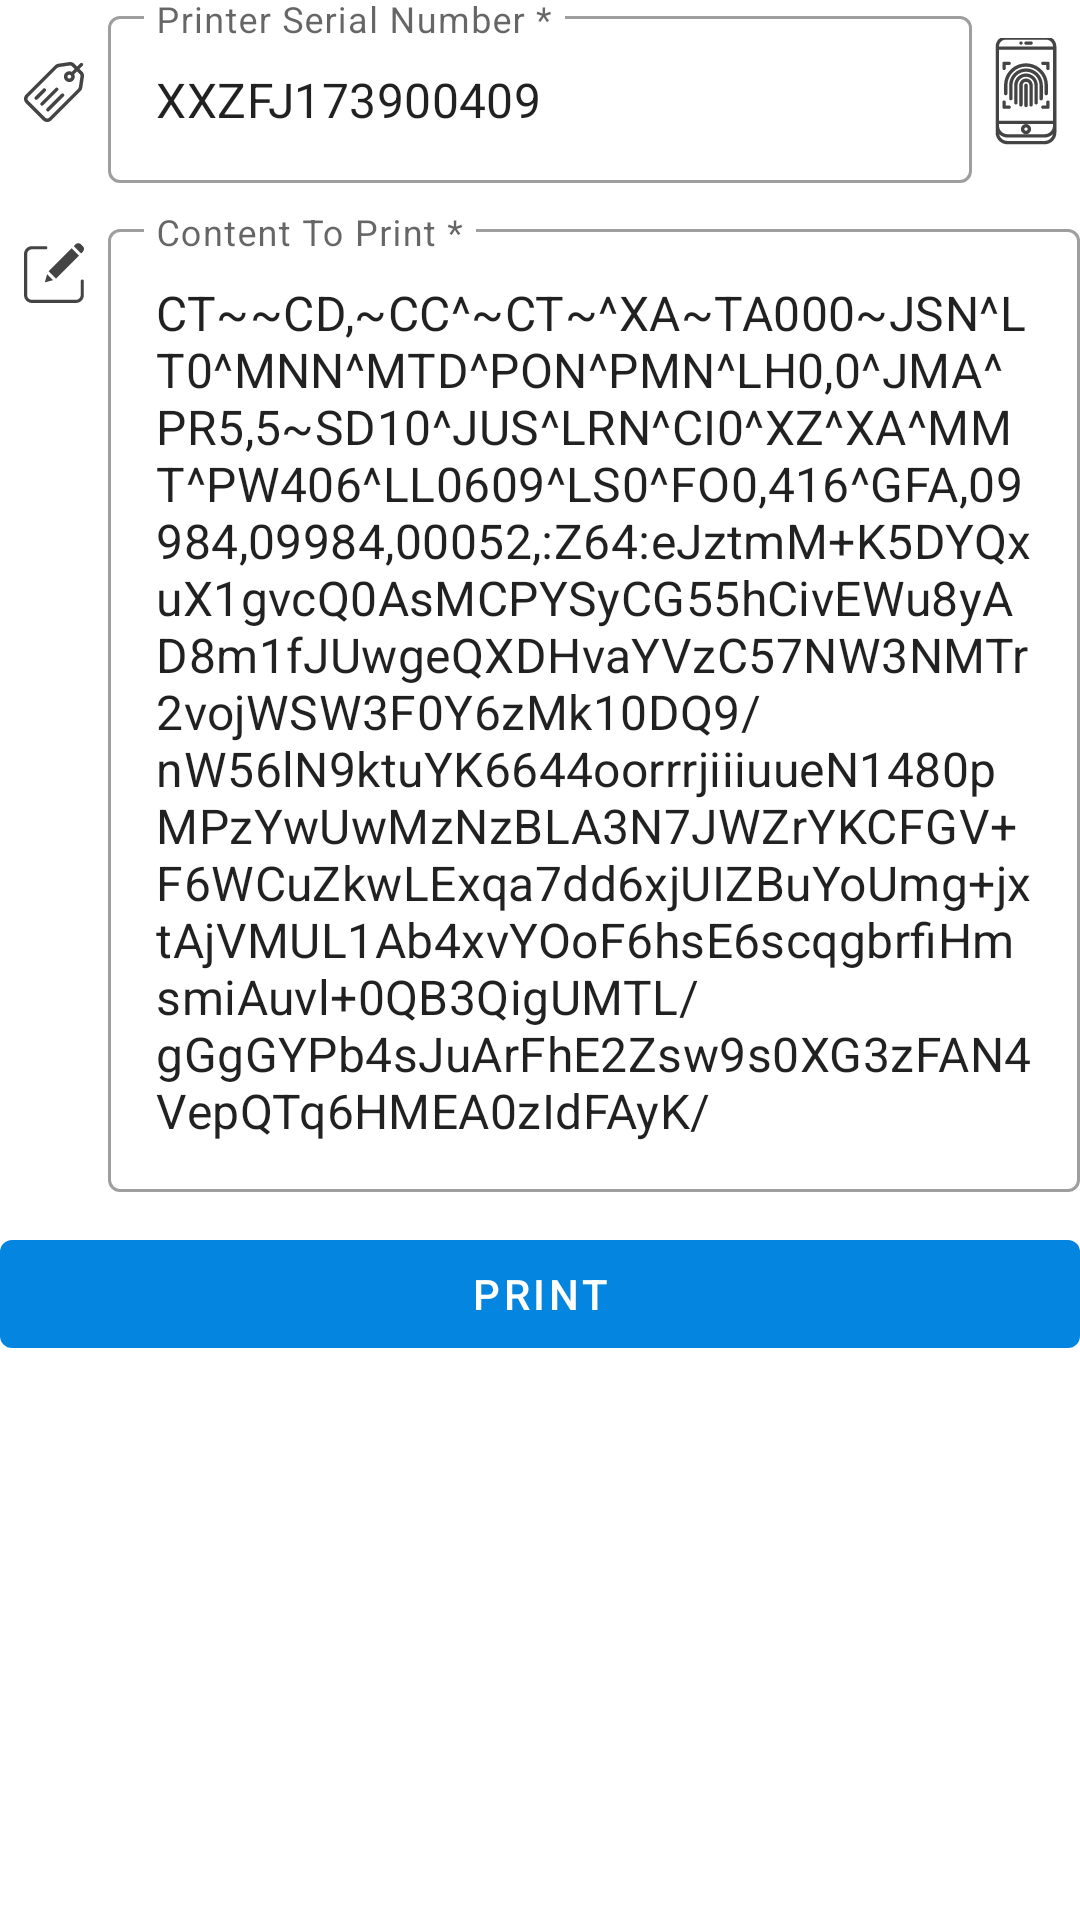

Produce the Android XML layout that renders to this screen, including the resource entries it uses.
<!-- AndroidManifest.xml: application theme AppTheme -->
<!-- res/layout/fragment_send_print_job.xml -->
<?xml version="1.0" encoding="utf-8"?>
<layout
  xmlns:android="http://schemas.android.com/apk/res/android"
  xmlns:tools="http://schemas.android.com/tools">

  <FrameLayout
    android:id="@+id/base_layout"
    android:layout_width="match_parent"
    android:layout_height="match_parent"
    android:layout_marginTop="10dp"
    android:layout_marginBottom="10dp"
    android:layout_marginEnd="5dp"
    android:layout_marginStart="5dp">

    <LinearLayout
      android:layout_width="match_parent"
      android:layout_height="match_parent"
      android:orientation="vertical">

      <LinearLayout
        android:layout_width="match_parent"
        android:layout_height="wrap_content"
        android:orientation="horizontal"
        android:weightSum="10"
        android:layout_marginBottom="10dp">

        <ImageView
          android:id="@+id/serial_icon"
          android:layout_width="0dp"
          android:layout_height="match_parent"
          android:layout_weight="1"
          android:padding="8dp"
          android:src="@drawable/ic_tag"/>

        <com.google.android.material.textfield.TextInputLayout
          style="@style/Widget.MaterialComponents.TextInputLayout.OutlinedBox"
          android:id="@+id/serial_number_layout"
          android:layout_width="0dp"
          android:layout_height="wrap_content"
          android:layout_weight="8"
          android:hint="Printer Serial Number *">

          <com.google.android.material.textfield.TextInputEditText
            android:id="@+id/printer_serial"
            android:layout_width="match_parent"
            android:layout_height="wrap_content"
            android:singleLine="true"
            android:text="@string/default_printer_serial_number"/>

        </com.google.android.material.textfield.TextInputLayout>

        <ImageView
          android:id="@+id/scan_with_camera_button"
          android:layout_width="0dp"
          android:layout_height="match_parent"
          android:layout_weight="1"
          android:src="@drawable/ic_scan_with_camera"/>

      </LinearLayout>

      <LinearLayout
        android:layout_width="match_parent"
        android:layout_height="wrap_content"
        android:orientation="horizontal"
        android:weightSum="10"
        android:layout_marginBottom="10dp">

        <ImageView
          android:id="@+id/print_data_icon"
          android:layout_width="0dp"
          android:layout_height="wrap_content"
          android:layout_weight="1"
          android:padding="8dp"
          android:src="@drawable/ic_barcode_data"/>

        <com.google.android.material.textfield.TextInputLayout
          style="@style/Widget.MaterialComponents.TextInputLayout.OutlinedBox"
          android:layout_width="0dp"
          android:layout_height="wrap_content"
          android:layout_weight="9"
          android:hint="Content To Print *">

          <com.google.android.material.textfield.TextInputEditText
            android:id="@+id/print_data"
            android:layout_width="match_parent"
            android:layout_height="wrap_content"
            android:minLines="3"
            android:maxLines="15"
            android:singleLine="false"
            android:inputType="textMultiLine"
            android:text="@string/default_zpl"/>

        </com.google.android.material.textfield.TextInputLayout>

      </LinearLayout>

      <com.google.android.material.button.MaterialButton
        style="@style/Widget.MaterialComponents.Button.UnelevatedButton"
        android:id="@+id/send_print_job_button"
        android:layout_width="match_parent"
        android:layout_height="wrap_content"
        android:text="PRINT"/>

    </LinearLayout>

  </FrameLayout>

</layout>
<!-- resources referenced by this layout -->
<resources>
  <string name="default_printer_serial_number">XXZFJ173900409</string>
  <string name="default_zpl">CT~~CD,~CC^~CT~^XA~TA000~JSN^LT0^MNN^MTD^PON^PMN^LH0,0^JMA^PR5,5~SD10^JUS^LRN^CI0^XZ^XA^MMT^PW406^LL0609^LS0^FO0,416^GFA,09984,09984,00052,:Z64:eJztmM+K5DYQxuX1gvcQ0AsMCPYSyCG55hCivEWu8yAD8m1fJUwgeQXDHvaYVzC57NW3NMTr2vojWSW3F0Y6zMk10DQ9/nW56lN9ktuYK6644oorrrjiiiuueN1480pMPzYwUwMzNzBLA3N7JWZrYKCFGV+F6WCuZkwLExqa7dd6xjUIZBuYoUmg+jxtAjVMUL1Ab4xvYOoF6hsE6scqgbrfiHmsmiAuvl+0QB3QigUMTL/gGgGYPb4sJuArFhE2Zsw9s0XG3zFAN4VepQTq6HMEA0zIdFAyK/4LJmTWQiDNzL1i6O0NFyfdFPqbW+8YDzPmGTLTCTMIA6MWCIAZx4y9YyylJEYLFIA+ujlKsrjM8G0ukelg6u8ZCzes55Sh4mHWAgXkE7P4zEhpxgkTCoF8YtaSsQWDnQ5LwQx0K8QE+n7FTMRQk10hkId/339Pymx4taiUmTHlsaueIC6bStw4D/aU9VhiqVhnvw74pydoZ4AZoxiIDFK4eJRAwkz4pScMmSHnQUZZXGIAPlA9iulApIt5elqsEnbP8wnzbAVDFex5lEDCjNi/I9Nzl0PKoyZo2JnPh3p2hvNoi0uMQ6asZ4grQJheTVBm/jvkEcYlZsyi9pGxxHitqeWG21hPP9pdIGGk58hMR4bMgPPMWSAUgGeIVwNPa2JcbG7Mg5ObBCKzwhbzKOs5VYzkuZmCQfFkLK1mfLwm5sHLxpLh9mnfUYzkwdvZFw8CiEkG7W88CorZjB8z0yVGjPDIdMKAcVPJOGGcYiDdv9SDMux5AjI3ujhEk44MjwLHk+SZhz1PAJLIs79pj5dRoPhZ8sz5NJ+YeYhGuDNpTT5InqUr8tDGMx2YfmfeSZ6b2fN4MgLDjlPok5m3kkdtJh6NgBiaAsue+MPzn7xNxhnzsdfbKYPrLa/rnXGbMOpo5eAfvIydAJk8P2kU8I3UozaTbzEuMQNwni/ZqzQz+4KZ5YIePvIaVZuJRWaKebzyg7SsUajPzKjNxEZL/CZj4H9m1GYysIXcM2GvOQAzardXzHzOGJlTtZkkZhxKr1JMx8wAB0bWm2a0hqsoNGqGVsPjUPhbFxTzREz2KnYcY9KOva83HJ/n5z/iNb+I72hmi1sX+dvv5ZlC4uHgOwcGzpjvmMm+050z8Rwi8Za9yh0Y8Td7zvz419/kVVYza9yGtPfGcwgHpqdOZ68yzPRH743nEA58j51WviOM7At99jenmIEuQSfLTJATGkDhb8zk1q76XJUYf/BrrxguuXiaEcYy408ZQ60tHjc9S9cxk8/xVNmWvxaqn0ze/0QLvo4xX8qD70uiW2kPnKqYgUwHHqsYu2KnKx83HZlO5eOmJ9NxtQx22tbdm6dRsHMVE8h08rb9Ymau/EEtHEbhJQFr/UM65nG1v7zAWv+QHugRo56p/pkr0APxVM2YWob8I4z1zK91CIvz0MC8q2Rsw89vfQPTNTDmqYG54oorrrjiNL4CVw3u4Q==:4FAE^FO288,192^GFA,02048,02048,00016,:Z64:eJzt0zEKwjAUBuDUInUQ4+Aej+AN4uatTDZHr5TNa3RzdexQ+kxIKH9eBRFLEekPoXw80ryQRIg5w+zEMvNZSIcmoerMVj8yu8zFn9mQTw3lkKZ3yVy9dDuW1SVa2WidrF3q9h5tUsfmlptSnZjHrr/zr8+fav/8fPj59edroxX7DvLtfeP3+VPz91HQlQgfFEnqFNhU/jbXYF/XYB3mw251+D9YBovcHbjMthcbbMDhgTu0Zj5Re0S7jd2jfS/cB1zPjy3248cKvPBjLeZMkCe+lvPb:4E27^FO0,192^GFA,02048,02048,00016,:Z64:eJzt1LEOgjAQBuAixrrV0Q3fBB/FN6GJg24+gj4KiYOrj4CTa90YiGdLq/wtJiYEjTHeQr4cJdceV8b+0YqBZDu0yKMSnRRx5Vnxq+fSd/pbFqQDDiA1psZZYHpq2ZNjZb1U1tx55VomKuuNq1iUvhOX3wbuO//K377+U/sP+xP279Ffde+//2yHfV92dlabdXYa+kJ0hoFKTkR7sCj03wzzJXT+AOZmPeyWm8+DI+MicN64LlCCU6+8esC9+44HHhOt0dPoOERPGAs9Qs/0FYte6BrRc22s7x9vixum6d9H:5E92^FT342,388^A0I,48,48^FB303,1,0,C^FH\^FDSavanna ^FS^FT342,327^A0I,48,48^FB303,1,0,C^FH\^FDData Services^FS^FO10,304^GB386,0,8^FS^BY3,4^FT354,47^B7I,4,0,,,N^FH\^FDhttps://developer.zebra.com/community/tools/eaidata^FS^FT310,146^A0I,28,28^FH\^FDLearn more here:^FS^PQ1,0,1,Y^XZ</string>
  <style name="AppTheme" parent="Theme.MaterialComponents.Light.NoActionBar">
  
      
      <item name="colorPrimary">@color/colorPrimary</item>
      <item name="colorPrimaryDark">@color/colorPrimaryDark</item>
      <item name="colorAccent">@color/colorAccent</item>
    </style>
  <color name="colorPrimary">#0485DF</color>
  <color name="colorPrimaryDark">#026DB6</color>
  <color name="colorAccent">#D81B60</color>
</resources>
